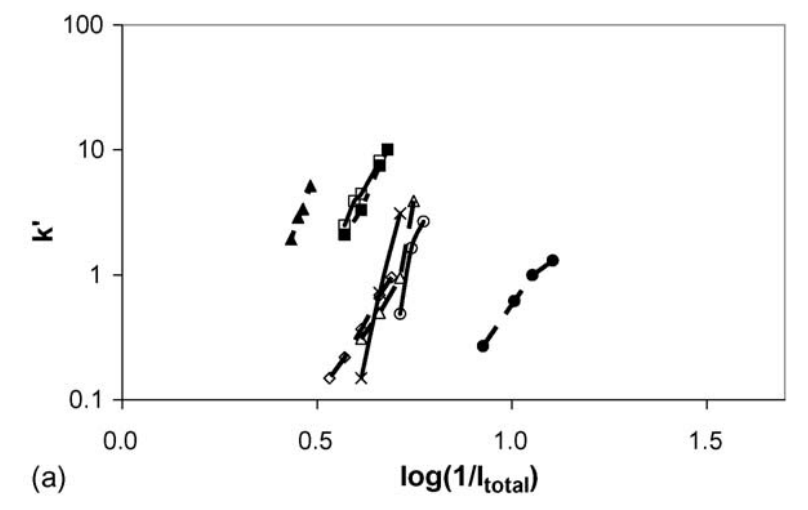

Data behind this chart, as committed beside it:
x, Fractogel EMD SO3-
0.6128, 0.1458
0.6615, 0.7011
0.7128, 3.075
x, Fractogel EMD SE Hicap (M)
0.7154, 0.4849
0.7436, 1.611
0.7744, 2.704
x, Fractogel EMD COO- (M)
0.5718, 2.505
0.5949, 3.976
0.6103, 4.443
0.659, 8.177
x, MacroPrep 25S
0.6154, 0.2941
0.659, 0.467
0.7128, 0.8756
0.7487, 3.769
x, MacroPrep High S
0.5308, 0.1456
0.5718, 0.2108
0.6103, 0.3473
0.6897, 0.9425
x, MacroPrep CM
0.9256, 0.2692
1.005, 0.6187
1.054, 0.9644
1.103, 1.297
x, Matrex Cellufine C-500
0.5692, 2.082
0.6128, 3.306
0.6615, 7.32
0.6795, 10.02
x, CM Hyper Z
0.4333, 1.861
0.4487, 2.743
0.4641, 3.3
0.4846, 4.956
